pico-8 play session: no input (idle), after a click and taps of 🅾, ❎, 🅾+❎, 🅾 in the second before t = 0

[t = 1 s] idle ~1s (no d-pad/buttons)
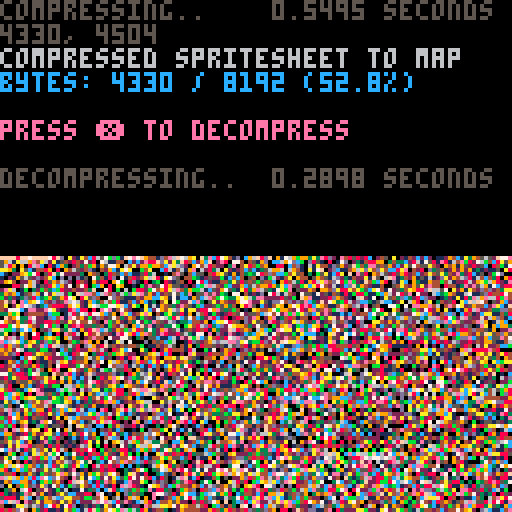

pico-8 cartridge
version 38
__lua__
-- px9 data compression v9
-- by zep & co.
--
-- changelog:
--
-- v9:
--  @pancelor
--  ★ redo bitstream order
--  234 tokens (but ~4% slower)
--
-- v8:
--  @pancelor
--  ★ smaller vlist initialization
--  241 tokens
--
-- v7:
--  smaller vlist_val by @felice
--  7b -> 254 tokens (fastest)
--  7a -> 247 tokens (smallest)
--
-- v6:
--  smaller vlist_val by @p01
--  -> 258 tokens
--
-- v5:
--  fixed bug found by @icegoat
--  262 tokens (the bug was caused by otherwise redundant code!)
--
-- v4:
--  @catatafish
--  ★ smaller decomp
--
--  @felice
--  ★ fix bit flush at end
--  ★ use 0.2.0 functionality
--  ★ even smaller decomp
--  ★ some code simpler/cleaner
--  ★ hey look, a changelog!
--
-- v3:
--  @felice
--  ★ smaller decomp
--
-- v2:
--  @zep
--  ★ original release
--
--[[

	features:
	★ 273 token decompress
	★ handles any bit size data
	★ no manual tuning required
	★ decent compression ratios


	██▒ how to use ▒██

	1. compress your data

		px9_comp(source_x, source_y,
			width, height,
			destination_memory_addr,
			read_function)
				
		e.g. to compress the whole
		spritesheet to the map:
		
		px9_comp(0,0,128,128,
			0x2000, sget)

	…………………………………
	2. decompress
	
		px9_decomp(dest_x, dest_y,
			source_memory_addr,
			read_function,
			write_function)

		e.g. to decompress from map
		memory space back to the
		screen:
		
		px9_decomp(0,0,0x2000,
			pget,pset)

		…………………………………

		(see example below)

		note: only the decompress
		code (tab 1) is needed in
		your release cart after
		storing compressed data.
		
]]

function _init()

	-- test: compress from
	-- spritesheet to map, and
	-- then decomp back to screen

	cls()
	print("compressing..",5)
	flip()

	w=128 h=128
	raw_size=(w*h+1)\2 -- bytes

	ctime=stat(1)

	-- compress spritesheet to map
	-- area (0x2000) and save cart

	clen = px9_comp(
		0,0,
		w,h,
		0x2000,
		sget)

	ctime=stat(1)-ctime

	--cstore() -- save to cart

	-- show compression stats
	print("                 "..(ctime/30).." seconds",0,0)
	print("")
	print("compressed spritesheet to map",6)
	ratio=tostr(clen/raw_size*100)
	print("bytes: "
		..clen.." / "..raw_size
		.." ("..sub(ratio,1,4).."%)"
		,12)
	print("")
	print("press ❎ to decompress",14)

	memcpy(0x7000,0x2000,0x1000)

	-- wait for user
	repeat until (btn(❎) or true)

	print("")
	print("decompressing..",5)
	flip()

	-- save stats screen
	local cx,cy=cursor()
	local sdata={}
	for a=0x6000,0x7ffc do
		sdata[a]=peek4(a)
	end

	dtime=stat(1)

	-- decompress data from map
	-- (0x2000) to screen

	px9_decomp(0,0,0x2000,pget,pset)

	dtime=stat(1)-dtime

	-- wait for user
	repeat until (btn(❎) or true)

	-- restore stats screen
	for a,v in pairs(sdata) do
		poke4(a,v)
	end

	-- add decompression stats
	print("                 "..(dtime/30).." seconds",cx,cy-6,5)
	print("")

end

-->8
-- px9 decompress

-- x0,y0 where to draw to
-- src   compressed data address
-- vget  read function (x,y)
-- vset  write function (x,y,v)

function
	px9_decomp(x0,y0,src,vget,vset)

	local function vlist_val(l, val)
		-- find position and move
		-- to head of the list

--[ 2-3x faster than block below
		local v,i=l[1],1
		while v!=val do
			i+=1
			v,l[i]=l[i],v
		end
		l[1]=val
--]]

--[[ 7 tokens smaller than above
		for i,v in ipairs(l) do
			if v==val then
				add(l,deli(l,i),1)
				return
			end
		end
--]]
	end

	-- bit cache is between 8 and
	-- 15 bits long with the next
	-- bits in these positions:
	--   0b0000.12345678...
	-- (1 is the next bit in the
	--   stream, 2 is the next bit
	--   after that, etc.
	--  0 is a literal zero)
	local cache,cache_bits=0,0
	function getval(bits)
		if cache_bits<8 then
			-- cache next 8 bits
			cache_bits+=8
			cache+=@src>>cache_bits
			src+=1
		end

		-- shift requested bits up
		-- into the integer slots
		cache<<=bits
		local val=cache&0xffff
		-- remove the integer bits
		cache^^=val
		cache_bits-=bits
		return val
	end

	-- get number plus n
	function gnp(n)
		local bits=0
		repeat
			bits+=1
			local vv=getval(bits)
			n+=vv
		until vv<(1<<bits)-1
		return n
	end

	-- header

	local
		w,h_1,      -- w,h-1
		eb,el,pr,
		x,y,
		splen,
		predict
		=
		gnp"1",gnp"0",
		gnp"1",{},{},
		0,0,
		0
		--,nil

	for i=1,gnp"1" do
		add(el,getval(eb))
	end
	for y=y0,y0+h_1 do
		for x=x0,x0+w-1 do
			splen-=1

			if(splen<1) then
				splen,predict=gnp"1",not predict
			end

			local a=y>y0 and vget(x,y-1) or 0

			-- create vlist if needed
			local l=pr[a] or {unpack(el)}
			pr[a]=l

			-- grab index from stream
			-- iff predicted, always 1

			local v=l[predict and 1 or gnp"2"]

			-- update predictions
			vlist_val(l, v)
			vlist_val(el, v)

			-- set
			vset(x,y,v)
		end
	end
end

-->8
-- px9 compress

-- x0,y0 where to read from
-- w,h   image width,height
-- dest  address to store
-- vget  read function (x,y)

function
	px9_comp(x0,y0,w,h,dest,vget)
	local mytable = {}
	local dest0=dest
	local bit=1
	local byte=0

	local function vlist_val(l, val)
		-- find position and move
		-- to head of the list

--[ 2-3x faster than block below
		local v,i=l[1],1
		while v!=val do
			i+=1
			v,l[i]=l[i],v
		end
		l[1]=val
		return i
--]]

--[[ 8 tokens smaller than above
		for i,v in ipairs(l) do
			if v==val then
				add(l,deli(l,i),1)
				return i
			end
		end
--]]
	end

	local cache,cache_bits=0,0
	function putbit(bval)
	 cache=cache<<1|bval
	 cache_bits+=1
		if cache_bits==8 then
			mytable[dest] = cache
			poke(dest,cache)
			dest+=1
			cache,cache_bits=0,0
		end
	end

	function putval(val, bits)
		for i=bits-1,0,-1 do
			putbit(val>>i&1)
		end
	end

	function putnum(val)
		local bits = 0
		repeat
			bits += 1
			local mx=(1<<bits)-1
			local vv=min(val,mx)
			putval(vv,bits)
			val -= vv
		until vv<mx
	end


	-- first_used

	local el={}
	local found={}
	local highest=0
	for y=y0,y0+h-1 do
		for x=x0,x0+w-1 do
			c=vget(x,y)
			if not found[c] then
				found[c]=true
				add(el,c)
				highest=max(highest,c)
			end
		end
	end

	-- header

	local bits=1
	while highest >= 1<<bits do
		bits+=1
	end

	putnum(w-1)
	putnum(h-1)
	putnum(bits-1)
	putnum(#el-1)
	for i=1,#el do
		putval(el[i],bits)
	end


	-- data

	local pr={} -- predictions

	local dat={}

	for y=y0,y0+h-1 do
		for x=x0,x0+w-1 do
			local v=vget(x,y)

			local a=y>y0 and vget(x,y-1) or 0

			-- create vlist if needed
			local l=pr[a] or {unpack(el)}
			pr[a]=l

			-- add to vlist
			add(dat,vlist_val(l,v))
			
			-- and to running list
			vlist_val(el, v)
		end
	end

	-- write
	-- store bit-0 as runtime len
	-- start of each run

	local nopredict
	local pos=1

	while pos <= #dat do
		-- count length
		local pos0=pos

		if nopredict then
			while dat[pos]!=1 and pos<=#dat do
				pos+=1
			end
		else
			while dat[pos]==1 and pos<=#dat do
				pos+=1
			end
		end

		local splen = pos-pos0
		putnum(splen-1)

		if nopredict then
			-- values will all be >= 2
			while pos0 < pos do
				putnum(dat[pos0]-2)
				pos0+=1
			end
		end

		nopredict=not nopredict
	end

	if cache_bits>0 then
		-- flush
		mytable[dest] = cache<<8-cache_bits
		poke(dest,cache<<8-cache_bits)
		dest+=1
	end

	local str = ''
	for i = dest0, dest do
		-- str ..= (chr(mytable[i]))
		str ..= chr(peek(i))
	end
	printh('compressed to ' .. #str .. ', ' .. #str/8192)
	str = escape_binary_str(str)
	print('' .. dest-dest0 .. ', ' .. #str) -- .. dest0 .. ', ' .. dest .. ', ' .. str)
	printh(str, 'output.bin')
	printh(str, '@clip')
	return dest-dest0
end

function byte_to_hex(byte)
	local hi = ({
		[0]='0',
		[1]='1',
		[2]='2',
		[3]='3',
		[4]='4',
		[5]='5',
		[6]='6',
		[7]='7',
		[8]='8',
		[9]='9',
		[10]='a',
		[11]='b',
		[12]='c',
		[13]='d',
		[14]='e',
		[15]='f'
	})[byte\16]
	local lo = ({
		[0]='0',
		[1]='1',
		[2]='2',
		[3]='3',
		[4]='4',
		[5]='5',
		[6]='6',
		[7]='7',
		[8]='8',
		[9]='9',
		[10]='a',
		[11]='b',
		[12]='c',
		[13]='d',
		[14]='e',
		[15]='f'
	})[byte%16]
	return '\\x' .. hi .. lo
end

function escape_binary_str(s)
 local out=""
 for i=1,#s do
  local c  = sub(s,i,i)
  local nc = ord(s,i+1)
  local pr = (nc and nc>=48 and nc<=57) and "00" or ""
  local v=c
  if(c=="\"") v="\\\""
  if(c=="\\") v="\\\\"
  if(ord(c)==0) v="\\"..pr.."0"
  if(ord(c)==10) v="\\n"
  if(ord(c)==13) v="\\r"
  if(ord(c)==9) v="\\t"
  	-- v = byte_to_hex(ord(c))
  out..= v
 end
 return out
end
-- 40% - 50%
-- 14 images per cart...
-- dw = 8 images per cart...
__gfx__
00000000000000000000000204449944420500000000000000000000000002022020000000000000000000000000102524449944202000000000000000000000
00000000000000000002005042449484425020100100010000100100102000204202020010001000010000100100205044494984220005000000000000000000
00000000000000000100020222899944402000020001000100000002000020222220002002000020000100000000050404489944220200020000000000000000
00000200200000000020005042489944420405000000000002020200002002022202200000020000010001001020002044499484222002000010000001020000
00020000000000100005020422494984422000001002002000000000200202222220020202000002000200000005020424499944220200050000000100000020
00000000000000000200202042489994420202020000000001000100020202020222202000020200000000202000020224494984220505000000000000000000
00000002000010000005002042499949425020000500100500020020202022222022020202000000102000000020204044999444222002020001000020020000
00002000002000000200205222449494422202020000050002000202020422020222222020200200000010010502022444499984220200200000002000000000
00000000200000020050200222449999442202002010000000020020222202202002222202020005001005000002020444994942250205005000200000000200
00000020000000000002050252444994442220200002001020002022222220202020202222202020020000020202224244999442220500200000000002000000
00020000000000002050202022249999942222020200002000202222220202020202022222220200000500100202042449999442202020502000000000002000
00000000020020000002050504244949444422202001000050202022222020200202020222222020200002002022242449949442205050000020001020000000
00000200000000205020020204044999944442200200505000222442202020020200202022242202005000050020444494999422502020202000000000000200
00000000200000000002050504244499944822220050000020222222020202020502020202224220200050002022244499994422050205000020020020020000
00000020000202020200502005254499994422020200102022224220202005050205002020222422020001020204224499994225020050202000000000000000
00010000000000000050200500222499994422202002000020242222020204045040405022024422002020000202244999944520505020000050202002000000
00000200020202002000202020554449994440400200102022442202020555454455202002222442200001050222244999492520002002050200000000002000
00000000000000500020050005025549999445020050050202442220204044444444545502022482220200202005244999952505200500000002020200200000
000000200202000020005020500524449a94452040010002228242020554449a9a99455020404242020050005040449994445200050020502000000000000000
0001000000002020005000500200525499a94555050202020444222045449aa54a5a944550222482202005050504499a99552505005000000202020200200000
00000002020000020000020500505545499a445502001050424422020459a4a45a9aa9545504228222020020504594a944540500502050200000000050000100
00000200002020500200000050020255499a94555050500204824225544aaadaddadaa45504044422020501052549a9945555050200000002050202000020000
001000002000000000020050205005255499a4955050050222242220459a6a6666fa6aa4552224822005010504594a9445405000050500000000200502000000
00000000020202020000000050050054544a9a54550510202084422554ada6ff666fa6a54552242202020525544a9a9555550504050000500202000000000000
000001020000000020001000050050055549a4a9555020502222422545afff76777ffff455222422205050154494a95454005000500020000000020202020010
001000000205020000000050202050504554aa4944551505052424255f6ff7676677fffad55424220205155549ba9a4555500505000000002050005000000000
0000020200002002050050000050205054549a9b94555050204242454da6f7767767f666545424220550255494a9a45550505020020000000002020020200100
00010000120002000000000050005050054549a9da45551552224245da6777f766777fffd454422250551544ada9454550505005000010020000000200010000
000001000020000200200010005005025055599a4ad955210524244466f7f7666667776fad4424205215444a5a9a455050505000001000000202020002002000
001010202002020000000000000500500504559aa4dad5545254445da6f77666666677f665d4445455554dadaa95455505050505000050020000000200100010
0000000001000002002002002000020550505459aa4d9d455524444d6f677f6d66d7f776fdad4452554464a4a495550505000000005000000020200050020100
00102010200205000000000000100050040455549aadada554544dda6f77766d6ddf777f6ad44d4545dadadaa454550505050100500000205000002000100000
00000100010000020200500010050005050505545aa4646df54d446df677f6dddd66f776f6d4d44d46464aa4a545505500000020000000000002000020010200
001020201020200000000000000005000050455544aaada4fd4d464f6f776f4ddd4667776fdad464f6adada44555550050505000001020020200050001020010
0001000100000020020200100500001050050555554afada6a6f4df6f777f65dd4d6f777f6adedf6adadaa4d4555005000000010000000000002000200001000
010010102001000000000000000100000500505554544afda66f6fda76776d4d4d5a66776f66da6adfaf9d455550505050501000100020500200020010201020
00200200010020202002020020005050101005005555daaf64f6a6f67777f5ad5dddf77776f6f66ffda4a5545505000000000100005000000002000001001000
00010010100000000000000000000000010500502045554affa666777776fd5d4d9d6f77776f6ffa6aad55550501050501010050000002020200001010102010
010020100201000202050200101001050010202055152dd4a66ff77777776ad4d4d5a6777777f666a4d5d2515020501010102000102000000001000100200001
00200002000002000000000000050000102005050202555dd96f6777777f6ddaddad677777776faf5d5551210205020002000000000020202000200020010100
1001010010101000502002050000020200020010211512555dda77777777ffdda5dff7777777766dd55252112050002050010105002000000020001001000200
0100020101010010000020000201000020201201111025555dd6677777677ffad6a67777777776dd455551111102101001020000020050205000101010101001
0020000010002000202000200002020101010051012050525dd67777777777666f67777777776665d55210201110102020002020000000000010001002000200
1001010201200010000020020200002002012101101051554ddf777777777f7ff777f77777677665455505050111101002020002020202020002010200020001
01002000000101020202010020102005001001101050150555d677767777777777f777777777766d555110501010202010001000502002002000010011000100
0100001020102000000020200200050010211011020505155d667777777776777767777776777665551505010201110102050202000200200202020100200101
0102010201010102020200020020101020010102010105155dd677677677777f77f777776777766d555050105010101101000050020020010010101020010020
0100100010101010000012005005002001010101010501255ddf777767777777777777767776766dd55110501010101010102002002005002001010101010100
1010020100201010102000200200200101010201050150555d6677777676777677777767677777dd555150105010200200200100200500200100102001002010
000200001001020020010501002001001010101050105155dd667776767777777f77776776777666d55505101050010101010502010020001020100100200000
010001010101001000100002050100500505010501505555ddf7777767677777777777676777776ddd5511050501050101010020020200100001020010001010
00100000002010101002020502052010500105010105055dd6667776777777776777777677677676dd5555105010501050505205050010020101001000100000
00001010200010101010505055505550512010105051555dd6677777677677677f77777776777676ddd550510120105050550555505505001010200102000100
0100000000100201205515555555555250551505051255dd66f767777777777777777777777776766dd555150505151555555555555555550501010000010000
000100100001011205555555555545555555505511505ddd6667776776776777ff7677677677676666dd55151151555555555555555550551502010200000010
000000001010215155555555545555555555555150555dddf676777777777676f77767777777767666dd55515515555555554545545555555551101001010000
01001001002150555555555555545545d555d55555555dd6676767777767677ff6f777777777667676ddd55555555555d55d5555555555555155550500000100
00000000205055555555555555554d5d5d5d5d5d555ddd666676767777777676ff6767677677766666665d55555dd4dd5d454d45555555555555055010100000
00100102051555555555555454daddad4dd4ddd5ddd5d6df676677776767676ffff6777777776667666d6dddddd5dd5d4dd64dda5d4555555555551505001000
000000505155555555555545dad5dd56dad65d4ddddd6d6676667677777767f6a66f6767777776667666dddd5ddd46dad64dadddd4d545555555555550500010
001010515555555555554ddad5dadad4dddad6d656d6df6766667777776766f6ff6f677777677666667666d6ddad6ddddaddda5addadda5d5555555551505000
0000505055555555dddada5dda5d5d46addddad6dd6d666666667767777676f6a6a6676777777666666666d6d6d6dadadd4a5dd5da3d5dd5d555555555050100
010105555555555d4d5d5dd55d55a5d55a5add6da6d6666766667777677676f66666f6777676776c6666666d6d6ddddd4d5d55a55d464dadadd5555555551500
00105515555555da565ad5a555a5554d5dddd6d6d66666766666776777676f6adadf6f7777777666667666666adada5d5a55a55d55d5a3dd5d4dd55555550501
010555555555da5dd5d5d5555555555454555add666666666666777677766fd6d6a6f6767767676666666666d6ddd5545555555554b45d5ddadb4d5555555501
05515555555d5dd5a5d555555305055555555556a66667666667677767676fa6ad66f67767777766666676666dd5555554505050555555da5d564da555555550
1055555555da5d5d5d555301005010204204055dd6666666666677676776f66dd6a6f67677676766666666666d45555220402010001055555d5dd5d5d5555551
155555555d5dd5a55535050050005040224255556d66766666676776767676a6ad6f67676776776666667666dd5555222220500501010155555a5dda3d555551
15555555dad55553550100100101050222204045d66666666667767767676f6666a66f676767676666666766dd5552222020050001010101555555d5d5555555
5555555d5d5d5555001011010010002022242555ddf6676666667767666676f6466f76667776767666666666dd4522222205001010105010015555d5add5d555
555555d4d5555530101010101005010404222245dfd666666667676776766f6a6ff66f676676776666666666d455422204020100100101010011555d5d5d5555
55555d5db4d53500101010010100050202222454d6666666666767667666f6f66f6f66667767666666666666dd4452222050001005010101050053555da5dbd5
5555d5a5d5550010100105000010000520422454dfd66666666676767666676f6a66f6f67676767666666666d4d44222502010050010100100100555553d4555
555d5d55553010010100010110010500220424546df66666666766676766f6f6f6766f6676667666666c666dfd45425020005000100101001001000555d5dd55
555d5d5555001010005010100100001004222444dfd66d6666667676676666f6f6f6f6667676676666666d66d44452225050010101010020010010105555a5d5
5d55d555301000010100010200105002050455546d66d6d6666666667666f6f6f76f66f676667666666d66d6e645452020050000010020010010010505555d55
55d555b501010100001010001000010502504444fd6d6d666666766667666f6f6f66f66766766666666dc66d6445452505001010102001001001000010555d5d
55d5555010000010500002010101002000425544dfd6dd6d66666676676766f677f666667666667666c6dd6d6d4455020050001010010010010010101035555d
5d5555100101010000101000100020015050454add6d6dd66666666666766f67676f6f766666666666dd6d6ede45455050020100200010010010000101055555
55555305000010101001001002010050020454546d6ddd6d66666666676666f7776f66676666666666ddd6dd64a5450402000020010100100001010000105555
5555500001010000010010010010010205055444fdd6ddd666666666667677676776f7667666666666dddd6ded44555050505001001001001010001010010555
5d5305010000101000100100200100005040459d46d6dddd666666666667676777676766666666666ddd6dd6de44540500010100100100100001000001001555
555010001010000100010010001020505055454addeddddd666666666667677777776676666666666dddddddeda4555041020010020010010100010100100015
55101010000010001010010010000102050454446dd6ddddd66666c66667676777677666666c6666c6dddd6ddd44455502005002000001000010000010010105
515000001010010000010010020200205025549d46ddddddd666c666666767777776767666666666ddddddddeda4455050500100010100101001010001000105
500101000000001010001000100020005055444adddddddddd66666666667677677767666c666666dddddddddd49555205010201001001000000001000100010
1500000101010000010001000101015025254444ddddddddd666666666676777767767666666666cdddddddded94455502020000200010010101000100001001
10010100000010100010001020020005050454a46ddeddddddd666c6666676767767666666c6666ddd5dddddde4a545250501020001001000000100010100010
1000000100100000100101000000120204545444d4ddddd1dd66666666667777677776766666c66ddd5ddddddd44455502002001000100010100010000001000
01010100000010010010001001020050550444a46ddddddd5dd6c6d6c6676676776676666c6666ddd5dddddde4a4445250500500101001000010000100100010
000000010100001000001000100010204045444a5ddddd1dddd666666666776776776766666c666dd55ddddddd49545552040002000100101000100010001000
0100100000010000101000100202050552545944dedddd21dddd66c666667676776766666c666dddd51dddddd44a454055050200010001000010001000100000
00000010010001000000100100000202045544a4d4dddd1d1dd666d6c667677767767766666d66dd5d5d1ddded44445404020010001000010000100010000100
001000000001000101000100010505045045444adddddd2d5ddd666d6666766767676676c6c666ddd15dddd2d499545555050501010101000100001000010000
00001001000001000010001002002050454549444dd2dd11ddddc6c6666767676766766666666ddd551dddddde44954552502000200000010001000001000010
01000000010100010001000100005040555454a464dddd1d1ddd666d6666767676767676c6c6d6dd3d1d1dd2d494455550250500001010000100010000001000
00000100000000000100010001020204525544944ddddd21d1ddd66c666767676767666666666dcd555ddddde44a454545050205000001010001000100100000
000100010010010100010001020050504554594ad4d2d1d15ddd66d6c666766676667676c6d6cdd5d11d1dd2d4a4454555202000010100000100000000000100
00000000000000000000010000502045045544a44ddddd1d1dddc66666676767676667666c666ddd152ddd2d4e49455550405502000001010000101010010000
0100010010010100101000102005050455454494d4d2dd121dddd6c6c66666666676676666c6dddd51d1dddd44a4454545502050010100000010000000000000
00000000000000000000100000020405555544a4ad4dd1d151ddd66d6667676676666666c666ddd1d15d1d2dd44a455550405002000001001000000100010010
000100100100101001000010105050404525594954d2dd125ddcdd6c666666666666766666c6dcdd151dd2d2e949545545550400050100000010100001000000
00000000000000000001000000202055525544a4464d2d111d1ddc6666667666667666666c66ddd1d151dd2d44a4955550402050000001010000000100000000
000010001001001010000105005055045550494a44d5d1d151ddd66c6666666666666666666d6dd151d21d2d4f4a555554050502010000000100100000010010
01000000000000000010000000200250404544a4ad45dd121ddcdd6666666666666666666c66cdd1d11dd2dd4949455255520200001010010000000100000000
000000100100100100001001050205255405494a44d2d12151d1dc66c666666666666666666dddd11551d1d44a4a455040505050500000000100100000100000
00001000000000000100001000050504045554a444d52d1151ddcd6666666666666c666666c6cd1d115d1d2d44a4455554520502001001010000000010000100
000000000010010000010000202020455505499a44d5d1d115dddd6666666c6666666666666dddc1511d22d4e999555040505020000010000010010000000000
0010000100000001000001000050505045555495a445d21211dcdc6666c66666c66c66666c66cd1d151d1d244a4a455554040505010000010000000010010000
00000100000100000100000105020525505049a49d4d2d15151ddc6666666c666666c666666cddd1112d22d44a49550555505020002001000010010000000010
00000000010001000001010000050505455554a944d551d115dcdd666c6c66666dc666c66666cd1d151d1d24a4a4455520405050200000001000000000001000
0001000000000001000000010202052052054494a4455d12111dcd6666666c6d666c666666c6dc111121d2544a4a450555040200000100100001001001000000
00000001000100000100100000505055550559a4a54d252115d1cd666c6c666c6dc6d6c6666cddd151d125d4a4a4455045505050500000000100000000000000
00000100000000100000001050020205255044a4a445551511dcd6c66666d6d6d6dc66666666cdc1112d12444a9a555504050200000100100000100010001000
00010000001000000010000000205050405554a4a4455d2111ddcd666c6c6d6d6dc6d6c666c6dc212151d544a4a4550555050050200000000100000000000000
00000000000001001000100100500504550554a959d4551551dcdd6666d6d6c6ddcd666c666cddc115d125444a4a550525025020000100100000010000100000
000000010001000000000000020502050405549a444552d111ddc666c6c6c6dd6dcd6cd66666dcd12112554d9a94555052050005000000000010000010000100
000100000000000001001001000020504505544a4a44551251cddc666d6d6d6ddcdd66dc66c6dcd11d25254494a5405555050400010010010000000000000000
00000000000000100000000005020505045044a4a54555d1d1cdcd66cdc6d6cddcdc6d6c666d6dcd11d1d544a4a4550504020050000000000001001000100000
000000010010000000100100000050504050559a494452521cddd6d66d6dcd6dddcdd6cdd66cdcd1c2125444a4a5555520505002001001001000000000000000
000010000000010010000001020500205550454a4445455d1c1cdd66cdcd6dddcdddc6dd6c66ddcd1dd255449a49505050500500000000000000000010000100
0010000000000000000010000000205050405495a954555d1cddd66d6ddddc6dc1cdd6cdd66d6cd1c12524444a45550404050200100100100010010000000000
000000000100000000100000105005050405554a44a5455ddc1cdc66cdcd6dddcddddddcd66cddcdcd1d554a4a44550550500050000000000000000000100000
000000010000100100000010000200502040554a9544552d1cddd66ddddcddcdccdcddcdd666dcd1dc2224444a54355050052000010010001000001000000000
0000000000000000000010000000500205505544a49545ddc1cdc66c6cddddddc1dddddcd6c6ddcdc1d255494a45505204000500000000100001000000000100
000010000000000010000001010002050505045a5954552dcdcddd6ddddcdddcdcdcddcdd6d6cddc1dd25444a5a5550500502002001000000000000010000000
0000000000100100000100000020500505525559a59545ddc1dcd666cddddcdd1c1ddddcd66d6cdcdcd2d444a455055040500000000001001000100000010000
0000000010000000000000000000050020050555a44455ddccdddd6dddcddddccdcdcddddc66ddc1ddd12544a595504005005050000100000000000000000000
__gff__
0081030301811303030301010000010003030101010103030101000000000000000000000000000000000000000000000000000000000000000000000000000000000000000000000000000000000000000000000000000000000000000000000000000000000000000000000000000000000000000000000000000000000000
0000000000000000000000000000000000000000000000000000000000000000000000000000000000000000000000000000000000000000000000000000000000000000000000000000000000000000000000000000000000000000000000000000000000000000000000000000000000000000000000000000000000000000
__map__
fffffff0ffff0ffd89e32fc19aa67c51f47fc01ffcc05f7c3c8cff11bf818b9b851f420042b8c21112fee70148c0f8f821e008c20b0a84ff733842c042f8295c940f8c62f83f23e01906fe092f3811f00dff6fc641c03fe046f8427887ff73183f50caf8851bc3f87ff12338f818ffb342f9df13065ec2ff8a7084ff3fc0022e
12f03fe3e37fce013ef0bfe6ff2ff0ff57f8ffd360e003ff7f3a20bce1ff1f87833ff8ffc760fcc1ffbf0eff7f1f08c0cdff82ffbf03168484ff7f0bce4258085ff8ff8f0148180290e10bff3309ffd3702402168431aef07f927593ff2732788681ff215f0207ff5719070165fc9f780438c2ff344c7e201cfcdf643ce07fca
c107c1c7ff4ac617fec782977081ff8f8c13fc6f255c24e024fc2fc3ff990ffcc5ffdfe4ff007ee7ff8f12fe1789ffff6f08c0ffff178430feff7ea83c82ffffcd8df0ffafc31fe0ffdf08fe47899ff8ff3f89ff83952b9c99ff3f13fe47f2519af8ff3730e17f22e40a02feffd2f03b7f3090c4ffff41f89d4b4e59e2ffff10
fe9784ffff44f81f72642be4ff6f70f0ff4b207cfcff6ffe08ffffc4fe871c5c25f9ffd3e18fc2ffdf90ff6558f82095ffbf4c180f1bfeff3168380bff7f8df25bf82bfcffbdf02ff8ffafe1672efeff43ea7f127e92121ef93fa6fe59f8972bc98ffcaf63f883f12b5ff843feffc3f0bf4df2caff5f88fe0f79e59025fe92f1
ff17c2ff6963a91f648941fe47f6bfe497851a3933e1e37f633f871ff9273c591e3bc233c9ffc4fea7fcc498fd012ef9ff83e1e27fc0ffc881173ce1ff8fcae1f8ffd9ff5f73fcff3cffffc9fe17e137fbffff865cf9ffc7e1afede8ffca85ff8fe3f49dfc007eca35f2bfb125f9ff2be12ffbdf4827f99fd8ffba8fe4070b7f
8027c9ffc2fe57e11fccf2b22cb75c24c9ffc04efb8bbf198c1c5c593e7901d7ff07fcc7ff843f6a567ef2fcedb8c2af7ce1bff00b3fdbff24fcccff22fcbf72f5ffbff1bf03c05f791cfc6f1cff7f83f29790ff91fcff1bd03e38f9ffcf8d90c299f8fff07fcffc744402474eff173b12fff3087ed90c32421c83849ff2faff
17b9355f9bf885091c5442963709e7c66187fd7f930b5d5ed9350bc391385dc3f26c9c520e494e1f6184ff4f729f40220d04b2c44190cbd67110b2efb93a721096b8c3ff66d70f1eb19a6382a06982157ce8210924d22542867be2e5ff931f2493e8f1894d481cf4e08f3f8ec439f99ff0bfdc18310cdd6e2091c58365e569ea
95f1ff3f2258788e438207cd6152c006ea43f4c82ff97f87030788d0c31124f9411f4ef80707f63591ff2faf9c96f0931cfb83ee975f58f201d9fbc70f512bbff363c242001e0b0d07a75d76f2f9e30abf73e51f3f2432fc232fd7c25ff9c5f6cf7cf27fe049863790d09c4ef983097e4c62e109f831f1479e7f5e802b825f11
f9594e0cff0712e678466d9cfbe1cadf810fff0f88c41316fe4c6018fe083fe70fe34afc118e400ef0138667482a18c6ff499e05841fc0020c7f6c08214308f922c0c2ff949384302b022e063eca41c27158e2ffca4f213cdc618c845b2e09ffff28fc4a00c20f24fcff557280f00fff7f120ce0ffbf0f06e00affff39fc42f9
ffc724349cfcffe9d0808bff3f5c1046f8ffeb0316feff3f8087ffbfcecbff3f0f77f82b8fff3f1bfe8c0fff7f34fc9c7fbeffbf19be081e967f1c9e66feff6148f82909ca92e0ff7f7281ee49cec4ffdf0d0bece408ffff7430044110f0ff7f2938863ff8ffd70f20e0ff6f872308ff7f9d868fffffceffff2f000000000000
